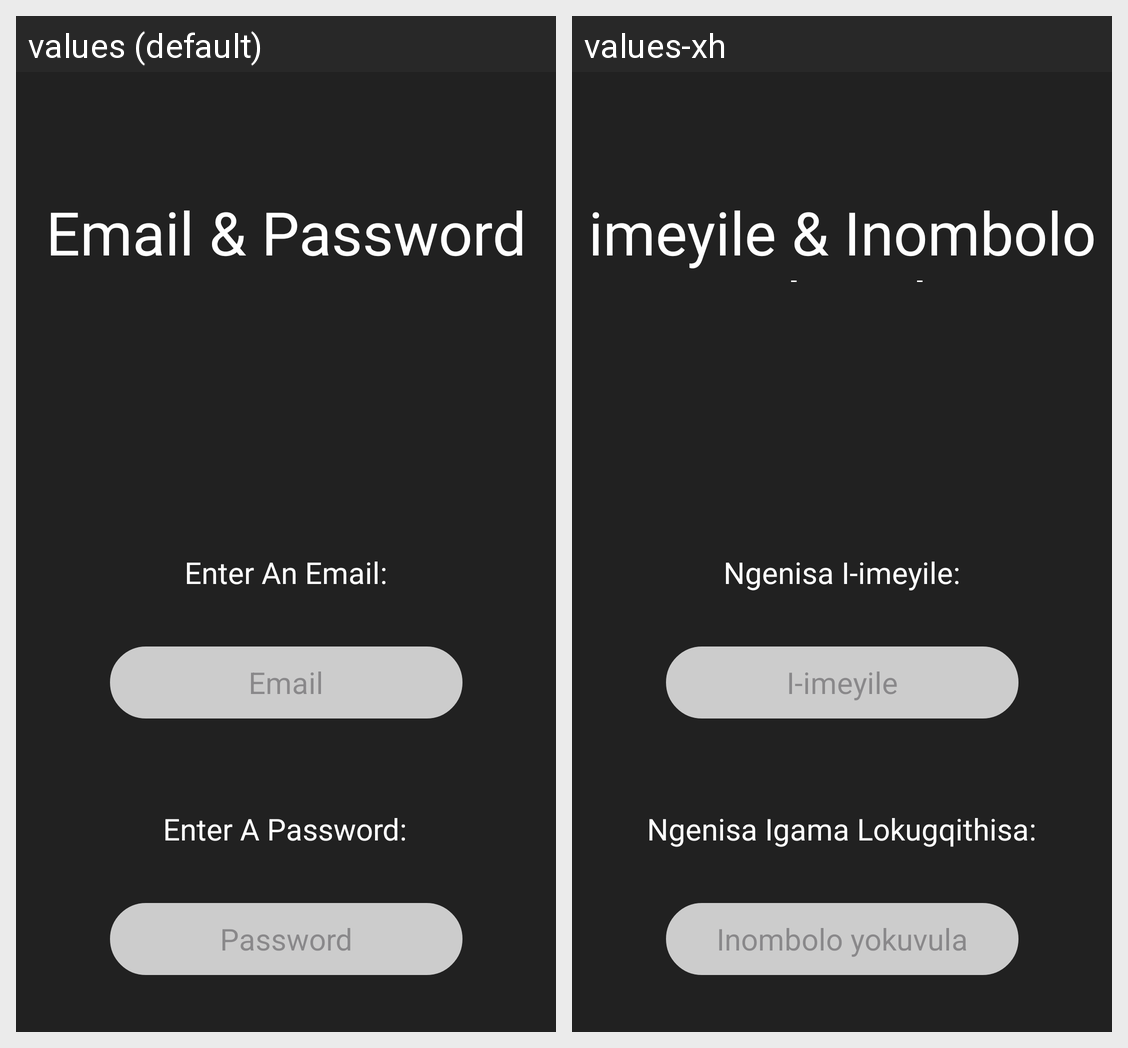

Locale-by-locale string values for the Android screen shown in this grid:
Android screen res/layout/activity_register_email.xml rendered under 2 locales, left to right: values (default), values-xh. Device: Nexus 5 (rendered at 1080×1920; each locale shown at half size, 540×960, under a caption strip naming it); theme Base.Theme.OPSC7312_POE.
Strings drawn on this screen, with the default value and each locale's value (text and hints the layout hard-codes, and strings that could not be matched under every locale, appear in the picture but are not listed):

email
  values: Email
  values-xh:  I-imeyile 

passwordcaption
  values: Enter A Password:
  values-xh: Ngenisa Igama Lokugqithisa:

password
  values: Password
  values-xh: Inombolo yokuvula

emailpasswordhead
  values: Email & Password
  values-xh: imeyile & Inombolo yokuvula

emailcaption
  values: Enter An Email:
  values-xh: Ngenisa I-imeyile:
